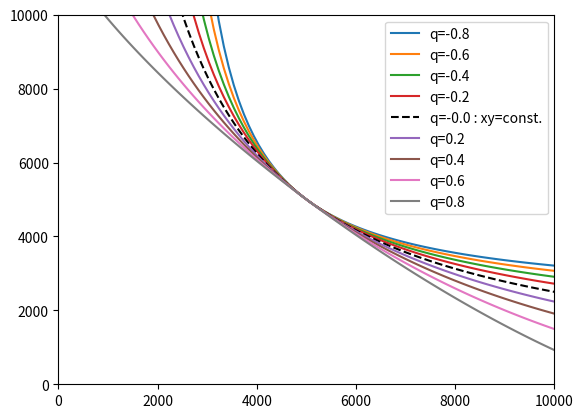
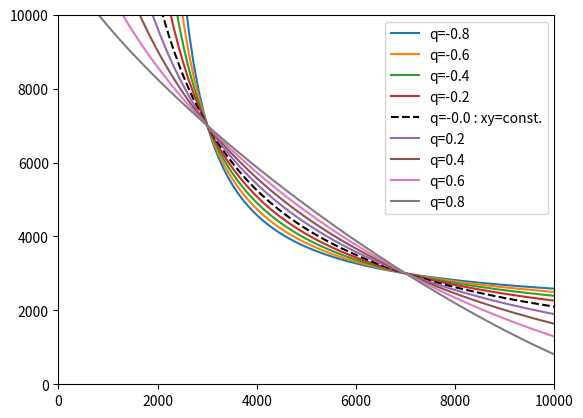

Here is the Python script that generated these plots, in order:
# -*- coding: utf-8 -*-
"""
Created on Thu May 19 21:35:54 2022

[redacted]


AdaptiveTradingFunction.py

functions for modeling the adaptive trading function for the Adaptive Market 
Maker Chainlin Hackathon 2022 project.

"""

import numpy as np
from decimal import Decimal
import matplotlib.pyplot as plt


def calculate_k(q, x=100, y=100):
    """
    Calculate the invariant of a pool with reserves of x and y of tokens X and Y,
    respectively, with a q-value as specified. 
    
    Here, x**q + y**q = k**q

    Parameters
    ----------
    q : float, Decimal
        parameter determining the curvature of the trading function, and 
        therefore the form of the invariant function.
        
    x : float, Decimal, optional
        Amount of reserves of token X in the liquidity pool. The default is 100.
    y : float, Decimal, optional
        Amount of reserves of token Y in the liquidity pool. The default is 100.

    Returns
    -------
    k : Decimal
        the constant invariant, given the input parameters for the pool.

    """

    q = Decimal(q)
    x = Decimal(x)
    y = Decimal(y)
    if np.isclose(float(q),0):
        k = x*y
    else:
        k = (x**q + y**q)**(1/q)
    return k


def calculate_y_vec(xvec,q, k):
    """
    Given a set of x values (token X reserves in pool), along with a q value 
    and an invariant k values, this function calculates the corresponding y 
    coordinates (token Y reserves) on the particular trading curve.

    Parameters
    ----------
    xvec : list<float,Decimal>
        x-coordinate values.
    q : float, Decimal
        q parameter for determining the invariant function and form of trading
        curve.
    k : float, Decimal
        invariant for the trading function..

    Returns
    -------
    yvec : TYPE
        DESCRIPTION.

    """
    q = Decimal(q)
    k = Decimal(k)
    xvec = [Decimal(x) for x in xvec]
    yvec = []
    for x in xvec:
        try:
            if np.isclose(float(q),0):
                yvec.append(k / x)
            else:
                yvec.append((k**q - x**q)**(Decimal(1)/q))
        except:
            yvec.append(np.nan)
    return yvec


def plotFeasibleTradingCurves(xfraction = 0.5, yfraction = 0.5):
    """
    Plot the various bonding curves / trading curves for the various market 
    makers with different q values.

    Returns
    -------
    None.

    """
    xmax = 10000
    x = np.linspace(0.01, xmax, 100)
    qvals = np.arange(-0.8,0.8+0.2,0.2)
    plt.figure()
    for q in qvals:
        k = calculate_k(q, xfraction * xmax,yfraction * xmax)
        y = calculate_y_vec(x, q, k)
        if np.isclose(q,0):
            plt.plot(x,y,'k--',label=f"q={q:3.1f} : xy=const.")
        else:
            plt.plot(x,y,label=f"q={q:3.1f}")

    plt.xlim(0,xmax)
    plt.ylim(0,xmax)
    plt.legend(loc='best')
    plt.show()
    
    
if __name__ == '__main__':
    plotFeasibleTradingCurves(0.5,0.5)
    plotFeasibleTradingCurves(0.7, 0.3)
